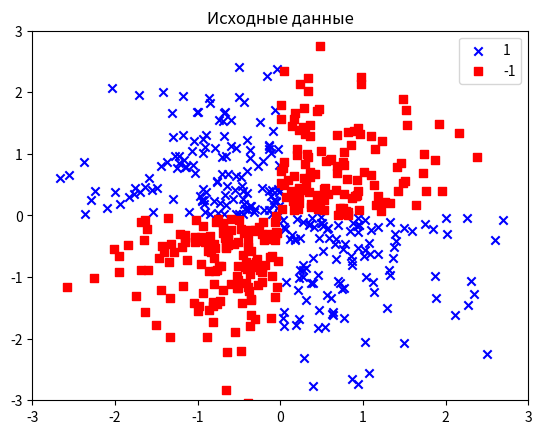

Here is the Python script that generated this plot:
import numpy as np
import matplotlib.pyplot as plt
np.random.seed(0)
Х = np.random.randn(512, 2)
y = np.logical_xor(Х[:,0] > 0, Х[:,1] > 0)
y = np .where (y, 1, -1)
plt.figure(1)
plt.scatter(Х[y == 1, 0], Х[y == 1, 1], c='b', marker='x', label='1')
plt.scatter(Х[y == -1, 0], Х[y == -1, 1], c='r', marker='s', label='-1')
plt.ylim(-3.0, 3.0); plt.xlim(-3.0, 3.0)
plt.legend()
plt.title("Исходные данные")
plt.show()